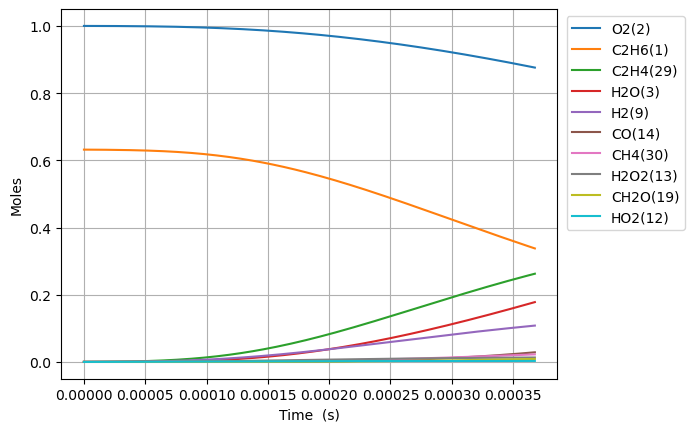

Source data for this figure (header and first rows):
Time (s), Volume (m^3), N2, Ne, C2H6(1), O2(2), H2O(3), C(4), CH(5), CH3(18), C2H5(31), CH4(30), H(6), C2H4(29), HO2(12), H2(9), C2H5O2(40), CH3O2(36), C2H3(28), H2O2(13), C2H2(22), OH(8), CH2O(19), HCO(16)
0.0, 0.1267, 3.76, 0.0, 0.6318, 1.0, 0.0, 0.0, 0.0, 0.0, 0.0, 0.0, 0.0, 0.0, 0.0, 0.0, 0.0, 0.0, 0.0, 0.0, 0.0, 0.0, 0.0, 0.0
4.527951357745071e-17, 0.1267, 3.76, 0.0, 0.6318, 1.0, 2.8638079130002897e-37, 2.2550193778609954e-57, 3.906194422640118e-37, 2.6373078443222565e-16, 1.5072975492328317e-17, 5.367621398050101e-27, 2.8109483447812047e-19, 2.2850511585635752e-27, 1.4791880657400615e-17, 2.408294563888519e-28, 8.857193737586986e-28, 3.9382371185123756e-27, 1.155494452141794e-45, 1.9093544744688685e-29, 6.82063632818113e-56, 1.3422299364137913e-28, 1.158290247573827e-28, 2.262671687667296e-43
1.26782638016862e-16, 0.1267, 3.76, 0.0, 0.6318, 1.0, 3.399912758724751e-36, 2.6771672528081974e-56, 2.3593413611017432e-36, 7.384461963797055e-16, 4.2204331386477766e-17, 3.242043324310434e-26, 7.870655416313832e-19, 1.3801709001993458e-26, 4.141726584213087e-17, 1.4546099244423367e-27, 5.3497450102295125e-27, 2.3786952170688076e-26, 1.3718030139631633e-44, 1.1532501026106508e-28, 1.525749064473066e-54, 8.107068806963474e-28, 6.99607309642807e-28, 2.6862438242135853e-42
2.8978888689568455e-16, 0.1267, 3.76, 0.0, 0.6318, 1.0, 3.3380545038652234e-35, 2.628475223303885e-55, 1.1359212328444209e-35, 1.687877020152559e-15, 9.646704320661053e-17, 1.5609043023852276e-25, 1.7990069763084924e-18, 6.644928775507074e-26, 9.466803621722806e-17, 7.003320709592883e-27, 2.575671927980755e-26, 1.1452393502943983e-25, 1.3468443343668304e-43, 5.552402812227212e-28, 3.0146230419532033e-53, 3.903204641627569e-27, 3.36830804156792e-27, 2.637370108647484e-41
6.158013846533297e-16, 0.1267, 3.76, 0.0, 0.6318, 1, 2.9524713947825652e-34, 2.3248857611103356e-54, 4.96086582907338e-35, 3.586738667209844e-15, 2.0499246697421151e-16, 6.816879173790293e-25, 3.822889927145045e-18, 2.9020149779934103e-25, 2.0116957698996893e-16, 3.058534217870322e-26, 1.1248635934003547e-25, 5.0015611015643825e-25, 1.1912685621904975e-42, 2.4248801830628953e-27, 5.364360636700055e-52, 1.7046320053329876e-26, 1.4710286160960993e-26, 2.332723981069513e-40
1.26782638016862e-15, 0.1267, 3.76, 0.0, 0.6318, 1, 2.4817300857523154e-33, 1.954255614523156e-53, 2.0710633039724084e-34, 7.384461959370718e-15, 4.2204331501875536e-16, 2.8459128636861596e-24, 7.870656154747476e-18, 1.21153413022631e-24, 4.1417265862563696e-16, 1.276877887332404e-25, 4.696084018209885e-25, 2.08805328518356e-24, 1.0013330074526914e-41, 1.0123397428020686e-26, 9.047778299368284e-51, 7.116502997653173e-26, 6.141254907732467e-26, 1.9607950417816527e-39
2.5718763711992005e-15, 0.1267, 3.76, 0.0, 0.6318, 1, 2.0346722284972364e-32, 1.6022972378825252e-52, 8.460965079102946e-34, 1.4979908535877694e-14, 8.561450131452107e-16, 1.1626482639824402e-23, 1.5966189913669626e-17, 4.949512261921685e-24, 8.401788222577179e-16, 5.216463284762163e-25, 1.918503506434564e-24, 8.530378831411477e-24, 8.209533001473114e-41, 4.135738169592599e-26, 1.4861003071846068e-49, 2.907323625456269e-25, 2.508903020636108e-25, 1.6075782062882495e-38
5.1799763532603614e-15, 0.1267, 3.76, 0.0, 0.6318, 1, 1.6477302651221198e-31, 1.2977120843443334e-51, 3.420053896719262e-33, 3.017080165763255e-14, 1.724348417547592e-15, 4.699610168955291e-23, 3.215726264638277e-17, 2.0006720132579973e-23, 1.6921911509648597e-15, 2.1085782518468425e-24, 7.754897555945863e-24, 3.4481153885211434e-23, 6.64829271394143e-40, 1.6717314944673515e-25, 2.4090326533786683e-48, 1.1751866491626054e-24, 1.0141387201963931e-24, 1.3018584537009238e-37
1.0396176317382683e-14, 0.1267, 3.76, 0.0, 0.6318, 1, 1.3262365732647357e-30, 1.0447212366449252e-50, 1.3751858414195442e-32, 6.055258777610584e-14, 3.460755258950238e-15, 1.8896925748566668e-22, 6.453942897128204e-17, 8.044614342218086e-23, 3.3962158141510643e-15, 8.478503532919105e-24, 3.1182099109525133e-23, 1.3864719325138404e-22, 5.351124433518393e-39, 6.721958826326649e-25, 3.8796728703103555e-47, 4.725373473015923e-24, 4.077807233470375e-24, 1.047848850856865e-36
2.0828576245627325e-14, 0.1267, 3.76, 0.0, 0.6318, 1, 1.0642211766480234e-29, 8.386594612098132e-50, 5.51508792474385e-32, 1.2131615951290693e-13, 6.9335690721470945e-15, 7.578512375193114e-22, 1.2930384505895357e-16, 3.226250291482324e-22, 6.804265163611166e-15, 3.400261630272241e-23, 1.2505414078227703e-22, 5.560371763236031e-22, 4.293940466497503e-38, 2.695806146336311e-24, 6.227734330107432e-46, 1.8950858240834213e-23, 1.63538311949891e-23, 8.408325642574193e-36
4.169337610211661e-14, 0.1267, 3.76, 0.0, 0.6318, 1, 8.52671745183956e-29, 6.724872792951339e-49, 2.2088939083464035e-31, 2.428433009859275e-13, 1.3879197220107253e-14, 3.0353578525905937e-21, 2.588330109856369e-16, 1.292183028817419e-21, 1.362036395488222e-14, 1.3618802243558232e-22, 5.00868656369181e-22, 2.2270483382724093e-21, 3.4403778199937734e-37, 1.0797285915827123e-23, 9.98061393680324e-45, 7.590225719799958e-23, 6.550062867334959e-23, 6.736890192307942e-35
8.342297581509519e-14, 0.1267, 3.76, 0.0, 0.6318, 1, 6.826554723295154e-28, 5.3926199347955886e-48, 8.841188757793844e-31, 4.858975759296459e-13, 2.7770455602294924e-14, 1.214934155265579e-20, 5.178926778431512e-16, 5.1721005140613415e-21, 2.7252561906828377e-14, 5.451086111743021e-22, 2.0047784403423023e-21, 8.913992072949812e-21, 2.7543944368912114e-36, 4.321728284519459e-23, 1.5981987679732553e-43, 3.0380665232723946e-22, 2.6217323637397713e-22, 5.39360469097069e-34
1.6688217524105235e-13, 0.1267, 3.76, 0.0, 0.6318, 1, 5.4633123497476775e-27, 4.329551532088501e-47, 3.537512353722676e-30, 9.720060938078188e-13, 5.55529807117521e-14, 4.8613189631731065e-20, 1.0360173515650633e-15, 2.0695146012464975e-20, 5.45169592883421e-14, 2.1811573273283083e-21, 8.021713210179459e-21, 3.5667538205975735e-20, 2.204353120622442e-35, 1.729254296418994e-22, 2.5581593612786738e-42, 1.2156208676778899e-21, 1.0490346189172782e-21, 4.31651692817233e-33
3.3380057409296665e-13, 0.1267, 3.76, 0.0, 0.6318, 1, 4.371470092943982e-26, 3.486407024969251e-46, 1.4151434697958187e-29, 1.944223001527339e-12, 1.1111806431109361e-13, 1.9448439889971303e-19, 2.0722880589587682e-15, 8.279411579521799e-20, 1.0904575996189667e-13, 8.726152376373861e-21, 3.2091981083350095e-20, 1.4269304929198218e-19, 1.7638181420140627e-34, 6.918143619987982e-22, 4.093889477250436e-41, 4.8632632886430754e-21, 4.196822981671553e-21, 3.4538596885219597e-32
6.676373717967953e-13, 0.1267, 3.76, 0.0, 0.6318, 1, 3.497492366926271e-25, 2.8247574406170605e-45, 5.660300088231353e-29, 3.888656304820886e-12, 2.2224836503228284e-13, 7.780007930276899e-19, 4.144914912924463e-15, 3.312038638977099e-19, 2.1810338495144683e-13, 3.4908272633741174e-20, 1.283776103772724e-19, 5.708160200796465e-19, 1.411189658977613e-33, 2.7674829978625933e-21, 6.550894767946934e-40, 1.945454241134966e-20, 1.6788669526938297e-20, 2.7633346139745735e-31
1e-12, 0.1267, 3.76, 0.0, 0.6318, 1, 1.5685196003008577e-24, 1.2949847111067435e-44, 1.4110792332856938e-28, 5.824502284233233e-12, 3.328881981231749e-13, 1.9399112642343374e-18, 6.208559502019703e-15, 8.258444613806835e-19, 3.266794761211597e-13, 8.704556091718986e-20, 3.2010105272605566e-19, 1.4232948755483584e-18, 6.328818978076565e-33, 6.900601901641128e-21, 5.546838501064939e-39, 4.8508695861238043e-20, 4.186187507642677e-20, 1.239269621426294e-30
1.3353109672044525e-12, 0.1267, 3.76, 0.0, 0.6318, 1, 2.7981014929188843e-24, 2.316475493263758e-44, 2.2636247626123896e-28, 7.77752086284052e-12, 4.4450950057106694e-13, 3.1121288688775467e-18, 8.290510372599224e-15, 1.3248729413793408e-18, 4.362187295029699e-13, 1.3964535126140397e-19, 5.1352524496235275e-19, 2.2833359430229905e-18, 1.1290071848937523e-32, 1.1070385083009124e-20, 1.0481981496885302e-38, 7.782058434658346e-20, 6.715750126991936e-20, 2.210747843634844e-30
2.670658158019767e-12, 0.1267, 3.76, 0.0, 0.6318, 1, 2.238493956906488e-23, 1.943634050362873e-43, 9.049987348080248e-28, 1.5555241784726025e-11, 8.890339080853036e-13, 1.2448761252829364e-17, 1.6583068259165606e-14, 5.299628198208305e-18, 8.724497969169769e-13, 5.58645399770509e-19, 2.054094034147009e-18, 9.133361213124842e-18, 9.032301666390468e-32, 4.42824623383393e-20, 1.6771650473648856e-37, 3.112826556534487e-19, 2.686361934059916e-19, 1.7686005757416667e-29
5.341352539650395e-12, 0.1267, 3.76, 0.0, 0.6318, 1, 1.7907518282659673e-22, 1.6992904785117705e-42, 3.6162804334945764e-27, 3.111065085281051e-11, 1.778091269268776e-12, 4.979549160586813e-17, 3.3173651583138147e-14, 2.1198957329080226e-17, 1.7449134451589817e-12, 2.2350253561493226e-18, 8.216069845900425e-18, 3.653246949612768e-17, 7.225974782110485e-31, 1.7713181985299513e-19, 2.683515341464019e-36, 1.2450951717297152e-18, 1.0745614694990971e-18, 1.4148337509898409e-28
1e-11, 0.1267, 3.76, 0.0, 0.6318, 1, 1.2722918510788978e-21, 1.4080434628018606e-41, 1.305237780713265e-26, 5.824474080512024e-11, 3.3289555242449156e-12, 1.8008771292394965e-16, 6.213264301929633e-14, 7.666879088806385e-17, 3.266807785140726e-12, 8.086029414129699e-18, 2.971114810070501e-17, 1.3211228539147718e-16, 5.134334741976371e-30, 6.406081351222534e-19, 3.7791820711315623e-35, 4.502619399122348e-18, 3.886250561232157e-18, 1.0051924438963085e-27
1.0682741302911653e-11, 0.1267, 3.76, 0.0, 0.6318, 1, 1.4325066298961173e-21, 1.5894935201439746e-41, 1.4435271333657498e-26, 6.222133789366056e-11, 3.556240179521677e-12, 1.9918249991933326e-16, 6.637668589062497e-14, 8.479809166874817e-17, 3.489846796659969e-12, 8.943514804017328e-18, 3.286132803142076e-17, 1.4611984629662234e-16, 5.7808904801392646e-30, 7.085322324163378e-19, 4.2937067342498547e-35, 4.980021124452606e-18, 4.298313566688306e-18, 1.1317720702763316e-27
1.602413006617291e-11, 0.1267, 3.76, 0.0, 0.6318, 1, 4.0959101703602775e-21, 4.983337225551073e-41, 3.0631151428547934e-26, 9.333189384661716e-11, 5.334423280925847e-12, 4.232627411292835e-16, 9.960158531424245e-14, 1.8019890363026006e-16, 5.234786204538776e-12, 1.9009943627578433e-17, 6.982584680919231e-17, 3.1048931349044136e-16, 1.653003706453164e-29, 1.5056352305009705e-18, 1.580391800639651e-34, 1.0581995461756399e-17, 9.13399694812807e-18, 3.2359989388143915e-27
2.1365518829434166e-11, 0.1267, 3.76, 0.0, 0.6318, 1, 8.639143385177068e-21, 1.1531454719400222e-40, 5.218445306917918e-26, 1.244423187191047e-10, 7.1126405767459596e-12, 7.220359005426452e-16, 1.328483473109833e-13, 3.0740259468900357e-16, 6.97973167015608e-12, 3.2436521410401246e-17, 1.1910758061116323e-16, 5.296338021319763e-16, 3.486765214572785e-29, 2.568441702301598e-18, 4.008299506654681e-34, 1.8050765685001142e-17, 1.5581641116164942e-17, 6.825346362084779e-27
3.2048296355956685e-11, 0.1267, 3.76, 0.0, 0.6318, 1, 2.359472339466484e-20, 3.769852490978763e-40, 1.078044829302161e-25, 1.8666286084926895e-10, 1.0669155430711485e-11, 1.4948809492504928e-15, 1.9939317353813814e-13, 6.364531137024782e-16, 1.0469636822752261e-11, 6.718259407146435e-17, 2.465724538996874e-16, 1.0964544765304486e-15, 9.524287521604234e-29, 5.317647194570293e-18, 1.401810670714753e-33, 3.7368778668684565e-17, 3.2260193323472697e-17, 1.8640711862596532e-26
4.27310738824792e-11, 0.1267, 3.76, 0.0, 0.6318, 1, 4.936533778878928e-20, 9.062236840100427e-40, 1.8296496151519968e-25, 2.4888292101145304e-10, 1.4225796056850713e-11, 2.5423958840427082e-15, 2.6601837512497196e-13, 1.0824641416780674e-15, 1.3959564263114244e-11, 1.1430348437033879e-16, 4.193151329469717e-16, 1.864643731264904e-15, 1.9929634431957782e-28, 9.043946520743643e-18, 3.5029500309360554e-33, 6.354956894692157e-17, 5.4866741939594094e-17, 3.8999948253307304e-26
5.341385140900171e-11, 0.1267, 3.76, 0.0, 0.6318, 1, 8.986266813039886e-20, 1.8688614088357032e-39, 2.7893308109885465e-25, 3.1110246482897215e-10, 1.7782571460697528e-11, 3.88419787944057e-15, 3.3272967617978427e-13, 1.653798030014125e-15, 1.744951559231656e-11, 1.7469787130313412e-16, 6.405560828320735e-16, 2.8485378064656885e-15, 3.6284228066527306e-28, 1.3817138040576672e-17, 7.432354909990584e-33, 9.708164800291188e-17, 8.382490724621674e-17, 7.099298505782261e-26
7.477940646204673e-11, 0.1267, 3.76, 0.0, 0.6318, 1, 2.3722748620921116e-19, 6.347079632487299e-39, 5.33738195527168e-25, 4.3553997133221723e-10, 2.4896535215159748e-11, 7.469134205058843e-15, 4.664158698871429e-13, 3.180360846571399e-15, 2.4429491479387558e-11, 3.362409135163683e-16, 1.2314866329763164e-15, 5.476669794864899e-15, 9.581950742920936e-28, 2.6569997641731323e-17, 2.723483853903697e-32, 1.866500112023835e-16, 1.611963271118448e-16, 1.8740668323296991e-25
9.999999999999999e-11, 0.1267, 3.76, 0.0, 0.6318, 1, 5.7635464979711395e-19, 2.036343818731017e-38, 9.396774847665721e-25, 5.8242734076817e-10, 3.329479316314033e-11, 1.3238013175724857e-14, 6.246726348417162e-13, 5.637195566704028e-15, 3.2669006238709096e-11, 5.96678713273612e-16, 2.1819794879549934e-15, 9.704375020953989e-15, 2.3291505225810004e-27, 4.7092333908086545e-17, 9.60551254053105e-32, 3.3073031741421773e-16, 2.8570985431858416e-16, 4.552850769324555e-25
1.175105165681368e-10, 0.1267, 3.76, 0.0, 0.6318, 1, 9.169976493398275e-19, 3.5654618684030607e-38, 1.2884884670973794e-24, 6.844087004075164e-10, 3.91261052499574e-11, 1.822220431374556e-14, 7.348355193799671e-13, 7.759985045864628e-15, 3.8389734727693724e-11, 8.219170667463251e-16, 3.0029834530544528e-15, 1.33563307541199e-14, 3.706522718088575e-27, 6.482340847302595e-17, 1.7277777261589137e-31, 4.551878964134322e-16, 3.9329042603733996e-16, 7.243537519619699e-25
1.6024162667422685e-10, 0.1267, 3.76, 0.0, 0.6318, 1, 2.2751162990032907e-18, 1.1093606417445257e-37, 2.3639748270551075e-24, 9.33269046302906e-10, 5.335786834404661e-11, 3.375686839426159e-14, 1.0046518288240923e-12, 1.4377111923489463e-14, 5.235036741891233e-11, 1.525340317557284e-15, 5.560621726546895e-15, 2.4734386205823562e-14, 9.20150417191948e-27, 1.2008866827991193e-16, 5.630094522547525e-31, 8.42941435406431e-16, 7.286171537681871e-16, 1.797031696837066e-24
2.4570384688640695e-10, 0.1267, 3.76, 0.0, 0.6318, 1, 8.257599670184677e-18, 5.837101144625109e-37, 5.43068440979777e-24, 1.4309646155881126e-09, 8.182798027101168e-11, 7.916582855447439e-14, 1.5484665024488084e-12, 3.372518887141882e-14, 8.027280434661232e-11, 3.591027237816138e-15, 1.3028258550643214e-14, 5.79639806624466e-14, 3.3442656250986963e-26, 2.8164170794114065e-16, 3.225528999089946e-30, 1.975326193594878e-15, 1.7089366818377658e-15, 6.521245876501173e-24
4.166282873107672e-10, 0.1267, 3.76, 0.0, 0.6318, 1, 4.1203139642140866e-17, 4.645557139269203e-36, 1.4953881884435037e-23, 2.426255390804045e-09, 1.387946014582288e-10, 2.273359922125218e-13, 2.652780999764041e-12, 9.689655720631957e-14, 1.3612238724450312e-10, 1.0394981770258785e-14, 3.733846606765769e-14, 1.6619725616529782e-13, 1.6734034253801106e-25, 8.088497090491251e-16, 2.902222950463128e-29, 5.663336147260021e-15, 4.9085441491952395e-15, 3.252631941689182e-23
5.875527277351274e-10, 0.1267, 3.76, 0.0, 0.6318, 1, 1.1255555183915102e-16, 1.6314970192009055e-35, 2.8661928774158886e-23, 3.4214125145961297e-09, 1.957964908036158e-10, 4.519678241074333e-13, 3.779285717221684e-12, 1.9272798211000495e-13, 1.919782790305749e-10, 2.081146569617743e-14, 7.410321492303462e-14, 3.2997155076939393e-13, 4.581777514026325e-25, 1.6082104577253516e-15, 1.0568275248607326e-28, 1.1243386020129016e-14, 9.760446845875792e-15, 8.882601438798289e-23
7.584771681594876e-10, 0.1267, 3.76, 0.0, 0.6318, 1, 2.3678946660633576e-16, 4.1338551753044645e-35, 4.6121852228812786e-23, 4.416436216185599e-09, 2.5283374808847194e-10, 7.530511293831875e-13, 4.927902366608751e-12, 3.212565982632097e-13, 2.4784052164114214e-10, 3.490865270941007e-14, 1.232597872779368e-13, 5.490686094627979e-13, 9.66070522557902e-25, 2.6797507700501377e-15, 2.7474460935562473e-28, 1.8707719770345737e-14, 1.62650492792678e-14, 1.868139836519989e-22
9.294016085838478e-10, 0.1267, 3.76, 0.0, 0.6318, 1, 4.2880454803994645e-16, 8.678988548221818e-35, 6.692961106695042e-23, 5.411326730972489e-09, 3.0990647597525197e-10, 1.1305756884349822e-12, 6.098550503511446e-12, 4.825208571818881e-13, 3.0370915828436135e-10, 5.275676935253808e-14, 1.8474378674983752e-13, 8.23263936367538e-13, 1.753440079213606e-24, 4.02349960825134e-15, 5.91569517275308e-28, 2.8048377218117554e-14, 2.4422670434845836e-14, 3.3820433338908907e-22
9.999999999999999e-10, 0.1267, 3.76, 0.0, 0.6318, 1, 5.311160917855945e-16, 1.1338278281256891e-34, 7.642604010365863e-23, 5.822216099724083e-09, 3.334900887171769e-10, 1.3088127787319444e-12, 6.588485223631426e-12, 5.586904882852548e-13, 3.2678693695045576e-10, 6.123852583256503e-14, 2.1372255565239042e-13, 9.525474086916473e-13, 2.1739019605259686e-24, 4.657962025005758e-15, 7.818386823027716e-28, 3.245226314100941e-14, 2.8274507747335812e-14, 4.18846451395951e-22
1.2712504894325682e-09, 0.1267, 3.76, 0.0, 0.6318, 1, 1.0710855845241199e-15, 2.7064738913403253e-34, 1.1731151030581638e-22, 7.400709066772484e-09, 4.2415872101493903e-10, 2.114911220004218e-12, 8.505645244327528e-12, 9.033987805036135e-13, 4.154657730257479e-10, 9.996482024217684e-14, 3.4445748801289923e-13, 1.5361221467746422e-12, 4.399922094871948e-24, 7.527732905457038e-15, 1.9460781693948682e-27, 5.232944694338888e-14, 4.5697674461247905e-14, 8.442757973962927e-22
1.6130993702812886e-09, 0.1267, 3.76, 0.0, 0.6318, 1, 2.1578351025031993e-15, 6.406317226136914e-34, 1.772346669109022e-22, 9.389561391404132e-09, 5.385540390146208e-10, 3.404893713409169e-12, 1.0999931801848983e-11, 1.4556696879129609e-12, 5.272484670828991e-10, 1.629945620284011e-13, 5.527346812881817e-13, 2.466761522746214e-12, 8.904110574236201e-24, 1.212114943890805e-14, 4.844111363231834e-27, 8.402369869789944e-14, 7.358662297829403e-14, 1.699882561948216e-21
1.954948251130009e-09, 0.1267, 3.76, 0.0, 0.6318, 1, 3.8127878120689595e-15, 1.2809559958422814e-33, 2.445108594170837e-22, 1.1377885657851837e-08, 6.530932763484774e-10, 5.000438589527243e-12, 1.3580744493218586e-11, 2.139657113884223e-12, 6.390575999384046e-10, 2.424305566985879e-13, 8.090448796102232e-13, 3.6133169360640884e-12, 1.5803982553650014e-23, 1.7804004493843353e-14, 1.0210615274391582e-26, 1.230657888472382e-13, 1.080897770074757e-13, 3.001757951142261e-21
2.2967971319787294e-09, 0.1267, 3.76, 0.0, 0.6318, 1, 6.1574053018479635e-15, 2.2814222073549407e-33, 3.175429529643105e-22, 1.336568378345863e-08, 7.67777259778977e-10, 6.901462442860569e-12, 1.62474311801082e-11, 2.9556810386517726e-12, 7.50893524814097e-10, 3.38847405185869e-13, 1.1128698793230115e-12, 4.973956760186978e-12, 2.5639077132174973e-23, 2.4576555686996012e-14, 1.9243999388078222e-26, 1.6939208566904149e-13, 1.49206474955344e-13, 4.8445066788494376e-21
2.98049489367617e-09, 0.1267, 3.76, 0.0, 0.6318, 1, 1.3373320867198394e-14, 5.727639366932245e-33, 4.772514003348053e-22, 1.733970884163948e-08, 9.975825514305714e-10, 1.1619629552963885e-11, 2.183597856731078e-11, 4.985060670682945e-12, 9.74647083741144e-10, 5.847937895868941e-13, 1.861129241073157e-12, 8.330583861616095e-12, 5.623035577867142e-23, 4.139176350682127e-14, 5.492156631434144e-26, 2.836614071053881e-13, 2.5127537434488853e-13, 1.0506552067335287e-20
3.5770072636268102e-09, 0.1267, 3.76, 0.0, 0.6318, 1, 2.3020149709219693e-14, 1.0755955349806013e-32, 6.264902292855506e-22, 2.080526297964963e-08, 1.1985633276264538e-09, 1.67334941863175e-11, 2.6986587965475e-11, 7.190003496295192e-12, 1.169958243694109e-09, 8.60065485431563e-13, 2.6645825305147774e-12, 1.194211030785133e-11, 9.760114374989785e-23, 5.96256102528944e-14, 1.1430857922959507e-25, 4.065945005654074e-13, 3.6192598462534003e-13, 1.8062152733088025e-20
4.17351963357745e-09, 0.1267, 3.76, 0.0, 0.6318, 1, 3.6423202649572084e-14, 1.8121393208547626e-32, 7.815566607302618e-22, 2.4269241249625104e-08, 1.3999959603191177e-09, 2.2776351871704134e-11, 3.238983119016641e-11, 9.801431508241617e-12, 1.3653558092313826e-09, 1.1949018100205975e-12, 3.6057390245431404e-12, 1.618050673177416e-11, 1.5570411053765361e-22, 8.118120682808001e-14, 2.1238253470451123e-25, 5.508599347933458e-13, 4.926955048187641e-13, 2.854114891587921e-20
4.77003200352809e-09, 0.1267, 3.76, 0.0, 0.6318, 1, 5.417794878071408e-14, 2.8235915559465033e-32, 9.403960710793183e-22, 2.7731653065903834e-08, 1.601884393125457e-09, 2.974778151712173e-11, 3.804254806386361e-11, 1.2820974685757237e-11, 1.560841518973789e-09, 1.592136281935353e-12, 4.682124625684795e-12, 2.103678669514193e-11, 2.3350080772762046e-22, 1.0605998729585529e-13, 3.631841886907617e-25, 7.161603438883566e-13, 6.435757538758768e-13, 4.239756210401429e-20
5.36654437347873e-09, 0.1267, 3.76, 0.0, 0.6318, 1, 7.687143448142533e-14, 4.1481374373155856e-32, 1.1017235779995308e-21, 3.1192507711118793e-08, 1.8042324806060704e-09, 3.764736455562827e-11, 4.394163501883666e-11, 1.625025785629139e-11, 1.7564170885832105e-09, 2.054566376572405e-12, 5.891320256457961e-12, 2.6502092588750888e-11, 3.340077233869598e-22, 1.3426341628079328e-13, 5.831456772086658e-25, 9.022068062618506e-13, 8.145582955989534e-13, 6.007600374822751e-20
5.9630567434293695e-09, 0.1267, 3.76, 0.0, 0.6318, 1, 1.0508276217638956e-13, 5.821240050926384e-32, 1.2647155837991935e-21, 3.465181434203596e-08, 2.007043992231143e-09, 4.647468479801539e-11, 5.008404259297167e-11, 2.0090901196586053e-11, 1.9520842118952206e-09, 2.5849552400978205e-12, 7.2309593144653695e-12, 3.256769017140819e-11, 4.602966641667334e-22, 1.6579298831452145e-13, 8.910990224042067e-25, 1.1087183710849788e-12, 1.0056346628180514e-12, 8.20121083079732e-20
7.15608148333065e-09, 0.1267, 3.76, 0.0, 0.6318, 1, 1.803395789728398e-13, 1.034444947855117e-31, 1.5934254326128414e-21, 4.156581960962578e-08, 2.4140719806325064e-09, 6.691088330777945e-11, 6.308686812320637e-11, 2.9012726705082707e-11, 2.343699795365688e-09, 3.860504569893608e-12, 1.029233828265104e-11, 4.6465390526743034e-11, 8.027655956103015e-22, 2.3883667367147894e-13, 1.857687610208847e-24, 1.5820481844150748e-12, 1.4480352706796145e-12, 1.4035923331365678e-19
8.34910622323193e-09, 0.1267, 3.76, 0.0, 0.6318, 1, 2.8443115486192196e-13, 1.6633305132569255e-31, 1.9241511672888086e-21, 4.847373968676041e-08, 2.822996895084279e-09, 9.105309457556746e-11, 7.70276652069355e-11, 3.959931854350898e-11, 2.73570140135062e-09, 5.440227792888738e-12, 1.3848324349848144e-11, 6.266240187342724e-11, 1.2865752909460206e-21, 3.252035643212576e-13, 3.462001447278889e-24, 2.134049333935936e-12, 1.9707106649281497e-12, 2.207533567893433e-19
9.54213096313321e-09, 0.1267, 3.76, 0.0, 0.6318, 1, 4.217189564225488e-13, 2.490966092960872e-31, 2.256151610270016e-21, 5.537564337388709e-08, 3.2338459490988764e-09, 1.188980753586885e-10, 9.188392533910395e-11, 5.18634658637802e-11, 3.128101818549467e-09, 7.34502370673786e-12, 1.7881791615114646e-11, 8.109321595076484e-11, 1.938331093968297e-21, 4.249066464521589e-13, 5.945378255446949e-24, 2.7627380421211613e-12, 2.5735946318140376e-12, 3.263696134894022e-19
9.999999999999999e-09, 0.1267, 3.76, 0.0, 0.6318, 1, 4.841243401381647e-13, 2.865826009638888e-31, 2.3837298840946768e-21, 5.802293042188865e-08, 3.3920415093562236e-09, 1.3056721468329599e-10, 9.782406766956179e-11, 5.701844842358447e-11, 3.2788090838620085e-09, 8.16670295843202e-12, 1.955309740200468e-11, 8.874641832741908e-11, 2.238840813630266e-21, 4.667156526044227e-13, 7.190358432580754e-24, 3.023984603674777e-12, 2.8262593263285653e-12, 3.742488770815519e-19
1.0735155703034489e-08, 0.1267, 3.76, 0.0, 0.6318, 1, 5.964563389205773e-13, 3.5382241844905367e-31, 2.5885637862022604e-21, 6.227159760782688e-08, 3.6466451569724912e-09, 1.5044261893647423e-10, 1.0763391639273784e-10, 6.581788562599639e-11, 3.520913523383502e-09, 9.595292452522506e-12, 2.237634596315191e-11, 1.016941510143285e-10, 2.7855525263653916e-21, 5.379593338874209e-13, 9.591398614500036e-24, 3.4662315075240045e-12, 3.25662174904733e-12, 4.602571686119456e-19
1.1928180442935768e-08, 0.1267, 3.76, 0.0, 0.6318, 1, 8.127991498680135e-13, 4.823751665709826e-31, 2.9205106542169967e-21, 6.916166759309646e-08, 4.0614194350015624e-09, 1.8568355256541159e-10, 1.2425662067554347e-10, 8.147522879581353e-11, 3.9141487060563945e-09, 1.2210974647297576e-11, 2.7316260286521992e-11, 1.2440322300957295e-10, 3.8566585420729515e-21, 6.6437543981555e-13, 1.472599176721121e-23, 4.2427357103827675e-12, 4.019727239466797e-12, 6.253500895809985e-19
1.3121205182837048e-08, 0.1267, 3.76, 0.0, 0.6318, 1, 1.0748080777465822e-12, 6.364817399341313e-31, 3.251859217625017e-21, 7.60459168199706e-08, 4.478192620036681e-09, 2.2461773697204295e-10, 1.4173172413933865e-10, 9.884808254385056e-11, 4.3078192758194435e-09, 1.5211558567129904e-11, 3.2686461418080583e-11, 1.491601279688717e-10, 5.180993859329017e-21, 8.04169176788292e-13, 2.1719197037921198e-23, 5.090542263222513e-12, 4.862846904913183e-12, 8.244694624068936e-19
1.5507254662639608e-08, 0.1267, 3.76, 0.0, 0.6318, 1, 1.7515905803840848e-12, 1.0287024090373082e-30, 3.9136509053375996e-21, 8.97971982056832e-08, 5.317825609243109e-09, 3.13553471788945e-10, 1.7916143688164447e-10, 1.3879035061596602e-10, 5.096512795516533e-09, 2.244309148200065e-11, 4.4660718845696383e-11, 2.0458480121347314e-10, 8.711672163432908e-21, 1.1239484507991078e-12, 4.300403054445441e-23, 6.9936488317851504e-12, 6.7888755342800095e-12, 1.3355029755904608e-18
1.729210046982955e-08, 0.1267, 3.76, 0.0, 0.6318, 1, 2.4059851693010733e-12, 1.4019446186658299e-30, 4.408779890352977e-21, 1.0006884509276882e-07, 5.951287949857944e-09, 3.8971615864699663e-10, 2.09249071662149e-10, 1.732471874562613e-10, 5.687705008403449e-09, 2.8996866035285512e-11, 5.464091535896291e-11, 2.509777991833335e-10, 1.2246598514461714e-20, 1.3982502130530122e-12, 6.723055535640643e-23, 8.59224521990488e-12, 8.438396043190268e-12, 1.8260235906499493e-18
1.9076946277019494e-08, 0.1267, 3.76, 0.0, 0.6318, 1, 3.200943810521385e-12, 1.849449525652935e-30, 4.903584827372233e-21, 1.1032805586334743e-07, 6.5894352442504025e-09, 4.74114474584679e-10, 2.410591115568181e-10, 2.1166867090454552e-10, 6.2799840233844295e-09, 3.659602396910377e-11, 6.544989366024422e-11, 3.0139341286100254e-10, 1.6670794367239066e-20, 1.7026480875792837e-12, 1.0069589371199109e-22, 1.0335412061153365e-11, 1.0266378607921667e-11, 2.4180778035263047e-18
2.0861792084209436e-08, 0.1267, 3.76, 0.0, 0.6318, 1, 4.148435750065495e-12, 2.3761471963169907e-30, 5.397586864831424e-21, 1.2057501198545546e-07, 7.232328384930523e-09, 5.667385177242916e-10, 2.745360093623215e-10, 2.540958286600749e-10, 6.873384781689778e-09, 4.5297771066306004e-11, 7.704851042424367e-11, 3.5566022308907305e-10, 2.2101352596317267e-20, 2.037197021347757e-12, 1.4560266539138095e-22, 1.2218799393995936e-11, 1.2272620765072348e-11, 3.1191440315824734e-18
2.264663789139938e-08, 0.1267, 3.76, 0.0, 0.6318, 1, 5.260080405743957e-12, 2.986830955055877e-30, 5.890749449991696e-21, 1.308098877245456e-07, 7.880024091648733e-09, 6.675785279789265e-10, 3.0962700955939787e-10, 3.005694402027738e-10, 7.467941133115041e-09, 5.51575012247738e-11, 8.94000753472981e-11, 4.1361386895780217e-10, 2.8660389297361085e-20, 2.401953703812079e-12, 2.044340290427209e-22, 1.4238321849475874e-11, 1.4456922838937479e-11, 3.936271221772168e-18
2.4431483698589322e-08, 0.1267, 3.76, 0.0, 0.6318, 1, 6.547162027449725e-12, 3.6861246182261144e-30, 6.38326811294555e-21, 1.4103285036186743e-07, 8.532575081543133e-09, 7.766248828132084e-10, 3.4628204251383115e-10, 3.511300469036206e-10, 8.063685880398233e-09, 6.622886294395773e-11, 1.0247023996223142e-10, 4.750968337932009e-10, 3.647505130676296e-20, 2.796976528971197e-12, 2.7996212646357795e-22, 1.6390141184480652e-11, 1.681908790787318e-11, 4.8760976271888544e-18
2.6216329505779265e-08, 0.1267, 3.76, 0.0, 0.6318, 1, 8.020654702536743e-12, 4.478412651498205e-30, 6.875272964525604e-21, 1.5124406055952625e-07, 9.19003035750376e-09, 8.938680903919167e-10, 3.8445354620607847e-10, 4.058179677132991e-10, 8.66065085359917e-09, 7.856387047783443e-11, 1.1622680929793975e-10, 5.399580871267058e-10, 4.5677542678769563e-20, 3.222325528114685e-12, 3.7526213479824175e-22, 1.8670636097018567e-11, 1.9358921718139818e-11, 5.944882589562106e-18
... 515 more rows
